Run: headless pygame with SDL's dummy video driver; simulated clock (each Clock.tick advances the game by its frame time, no real sleeping); random seed 0; keys injected as events and as key.get_pressed() state; no mouse input.
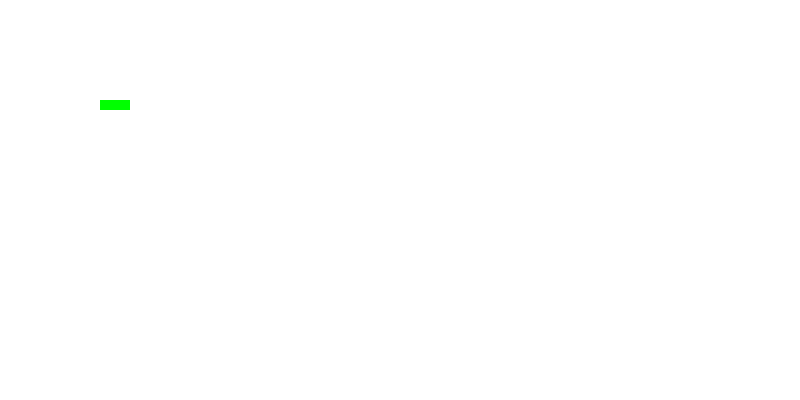
Frame 1 of 4 · flips 1–60 · no input
Frame 2 of 4 · flips 61–180 · tapped SPACE, RETURN · held RIGHT (→), D · screen unchanged from frame 1, image omitted
Frame 3 of 4 · flips 181–300 · held DOWN (↓), S · screen unchanged from frame 2, image omitted
Frame 4 of 4 · flips 301–420 · held LEFT (←), A, UP (↑), W · screen unchanged from frame 3, image omitted

The pygame program that drew these frames:

import pygame, sys
from pygame.locals import *
import random

class Cell:

    def __init__(self):
        self.life = False

    def isAlive(self):
        return self.life

    def setAlive(self):
        self.life = True

class Universe:

    def __init__(self, height, width):
        self.height = int(height)
        self.width = int(width)
        self.universe = [[Cell() for i in range(self.height)] for j in range(self.width)]

    def getCell(self, x, y):
        return self.universe[x][y]

    def randomize(self):
        for x in range(self.width):
            for y in range(self.height):
#                print("Randomize : ", x,y)
                if random.randint(0, 1) == 1:
                    self.setAlive(x, y)

    #Draws the grid lines
    def drawGrid(self):
        for x in range(0, WINDOWWIDTH, CELLSIZE): # draw vertical lines
            pygame.draw.line(DISPLAYSURF, DARKGRAY, (x,0),(x,WINDOWHEIGHT))
        for y in range (0, WINDOWHEIGHT, CELLSIZE): # draw horizontal lines
            pygame.draw.line(DISPLAYSURF, DARKGRAY, (0,y), (WINDOWWIDTH, y))
            
        for x in range(self.width): # draw vertical lines
            for y in range (self.height): # draw horizontal lines
                if self.getCell(x, y).isAlive():
                    pygame.draw.rect(DISPLAYSURF, GREEN, (x * CELLSIZE, y * CELLSIZE, CELLSIZE, CELLSIZE))
                else:
                    pygame.draw.rect(DISPLAYSURF, WHITE, (x * CELLSIZE, y * CELLSIZE, CELLSIZE, CELLSIZE))

    def __str__(self):
        for line in self.universe:
            for cell in line:
                if cell.isAlive():
                    print("X", end= '' )
                else:
                    print("_", end= '' )
            print(' ')

    def setAlive(self, x, y):
#        print("setAlive : ", x, y)
        if x <= self.width and y <= self.height:
            self.universe[x][y].setAlive()
        else:
            print("ERROR = out of scope parameters for setAlive")

WINDOWWIDTH = 800
WINDOWHEIGHT = 400
CELLSIZE = 10

assert WINDOWWIDTH % CELLSIZE == 0, "Window width must be a multiple of cell size"
assert WINDOWHEIGHT % CELLSIZE == 0, "Window height must be a multiple of cell size"
CELLWIDTH = int(WINDOWWIDTH / CELLSIZE) # number of cells wide
CELLHEIGHT = int(WINDOWHEIGHT / CELLSIZE) # Number of cells high

# set up the colours
BLACK =    (0,  0,  0)
WHITE =    (255,255,255)
DARKGRAY = (40, 40, 40)
GREEN =    (0,  255,0)


def main():
    pygame.init()

    global DISPLAYSURF
    DISPLAYSURF = pygame.display.set_mode((WINDOWWIDTH,WINDOWHEIGHT))
    DISPLAYSURF.fill(WHITE) #fills the screen white

    pygame.display.set_caption('Game of Life')

    game = Universe(CELLHEIGHT, CELLWIDTH)
#    game.randomize()
    game.setAlive(10, 10)
    game.setAlive(11, 10)
    game.setAlive(12, 10)
#    print (str(game))

    game.drawGrid()
    pygame.display.update()
        
    while True: #main game loop
        for event in pygame.event.get():
            if event.type == QUIT:
                pygame.quit()
                sys.exit()
        pygame.display.update()

main()

if __name__=='__main__':
    main()

"""    
game = Universe(20)

game.setAlive(10, 10)
game.setAlive(11, 10)
game.setAlive(10, 11)

print (str(game))

"""
